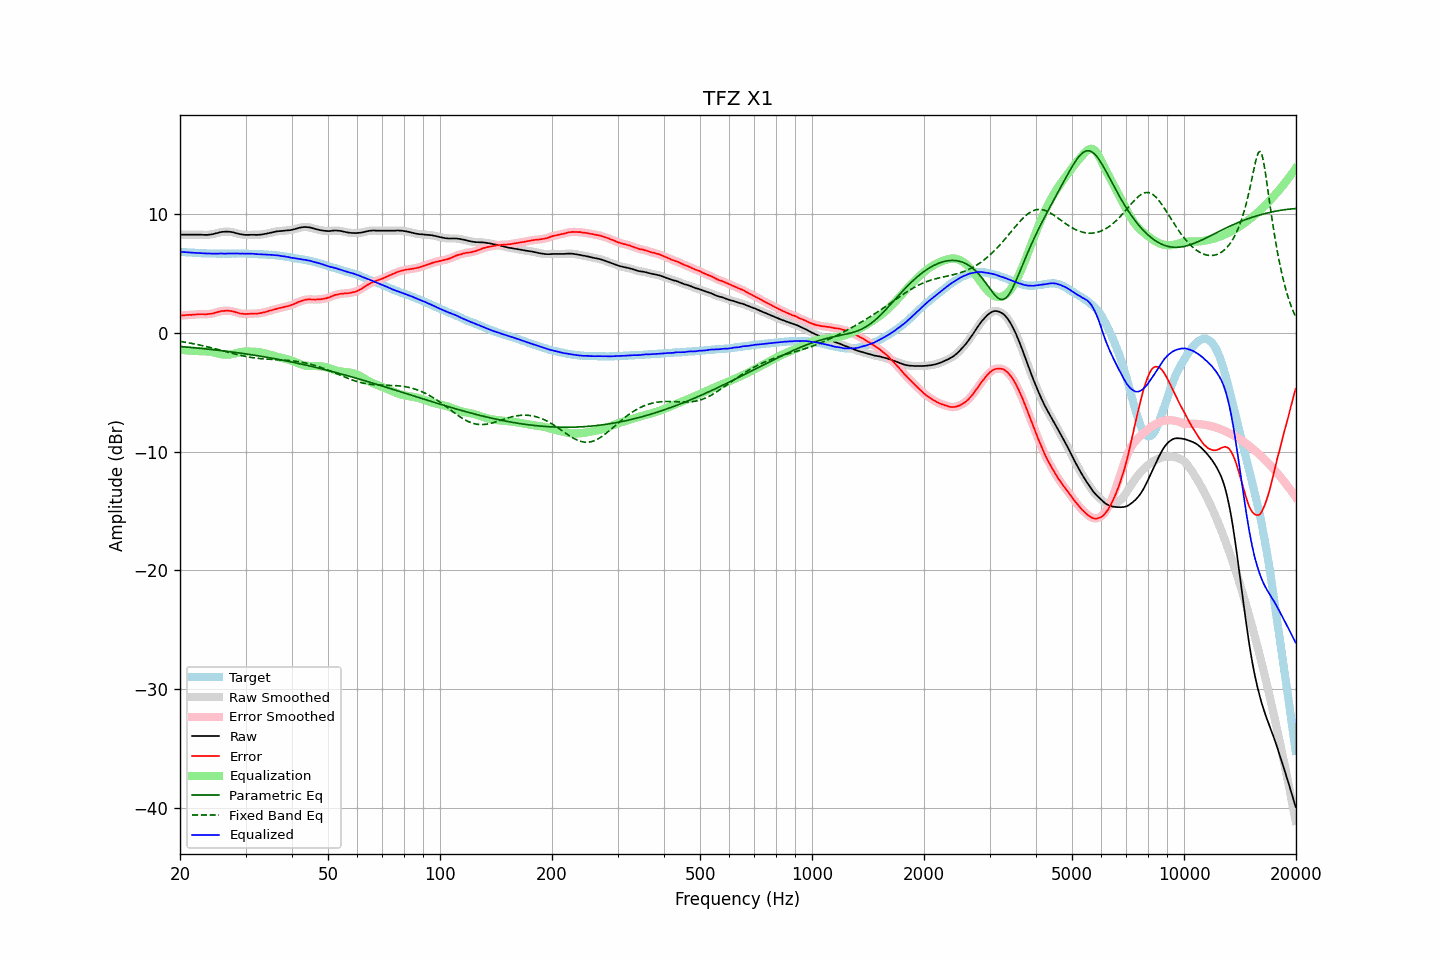

The table this chart was drawn from, first rows:
frequency, raw, error, smoothed, error_smoothed, equalization, parametric_eq, fixed_band_eq, equalized_raw, equalized_smoothed, target
20.00, 8.25, 1.44, 8.25, 1.44, -1.44, -1.16, -0.73, 6.81, 6.81, 6.81
20.20, 8.25, 1.45, 8.25, 1.45, -1.45, -1.17, -0.75, 6.80, 6.80, 6.80
20.40, 8.25, 1.46, 8.25, 1.46, -1.46, -1.18, -0.78, 6.79, 6.79, 6.79
20.61, 8.25, 1.47, 8.25, 1.47, -1.47, -1.19, -0.80, 6.78, 6.78, 6.78
20.81, 8.25, 1.49, 8.25, 1.49, -1.48, -1.21, -0.82, 6.77, 6.77, 6.76
21.02, 8.25, 1.50, 8.25, 1.50, -1.49, -1.22, -0.84, 6.76, 6.76, 6.75
21.23, 8.25, 1.51, 8.25, 1.50, -1.50, -1.23, -0.87, 6.75, 6.75, 6.74
21.44, 8.25, 1.50, 8.25, 1.51, -1.51, -1.24, -0.89, 6.74, 6.74, 6.75
21.66, 8.25, 1.52, 8.25, 1.51, -1.52, -1.25, -0.92, 6.73, 6.73, 6.73
21.87, 8.25, 1.52, 8.25, 1.52, -1.53, -1.27, -0.95, 6.72, 6.72, 6.73
22.09, 8.25, 1.54, 8.25, 1.54, -1.54, -1.28, -0.97, 6.71, 6.71, 6.71
22.31, 8.25, 1.55, 8.25, 1.55, -1.54, -1.29, -1.00, 6.71, 6.71, 6.70
22.54, 8.25, 1.56, 8.25, 1.56, -1.55, -1.31, -1.03, 6.70, 6.70, 6.69
22.76, 8.25, 1.56, 8.25, 1.56, -1.55, -1.32, -1.06, 6.70, 6.70, 6.69
22.99, 8.24, 1.56, 8.24, 1.56, -1.55, -1.33, -1.09, 6.69, 6.69, 6.68
23.22, 8.23, 1.56, 8.23, 1.55, -1.56, -1.35, -1.12, 6.67, 6.68, 6.67
23.45, 8.23, 1.55, 8.23, 1.56, -1.56, -1.36, -1.15, 6.67, 6.67, 6.68
23.69, 8.23, 1.56, 8.23, 1.56, -1.57, -1.38, -1.18, 6.66, 6.67, 6.67
23.92, 8.25, 1.59, 8.24, 1.57, -1.58, -1.39, -1.21, 6.67, 6.66, 6.66
24.16, 8.26, 1.59, 8.26, 1.59, -1.60, -1.40, -1.25, 6.66, 6.66, 6.67
24.40, 8.28, 1.61, 8.28, 1.62, -1.63, -1.42, -1.28, 6.65, 6.66, 6.67
24.65, 8.31, 1.65, 8.31, 1.65, -1.66, -1.43, -1.32, 6.65, 6.65, 6.66
24.89, 8.35, 1.69, 8.35, 1.69, -1.69, -1.45, -1.35, 6.66, 6.66, 6.66
25.14, 8.38, 1.73, 8.38, 1.73, -1.73, -1.46, -1.39, 6.65, 6.66, 6.65
25.39, 8.42, 1.77, 8.42, 1.77, -1.76, -1.48, -1.42, 6.66, 6.66, 6.65
25.65, 8.45, 1.80, 8.45, 1.80, -1.79, -1.50, -1.46, 6.66, 6.66, 6.65
25.91, 8.48, 1.83, 8.47, 1.82, -1.82, -1.51, -1.50, 6.66, 6.66, 6.65
26.16, 8.49, 1.83, 8.49, 1.84, -1.84, -1.53, -1.53, 6.65, 6.66, 6.66
26.43, 8.50, 1.85, 8.50, 1.85, -1.85, -1.55, -1.57, 6.65, 6.65, 6.65
26.69, 8.51, 1.86, 8.50, 1.85, -1.85, -1.56, -1.61, 6.66, 6.65, 6.65
26.96, 8.50, 1.85, 8.50, 1.85, -1.85, -1.58, -1.64, 6.65, 6.66, 6.65
27.23, 8.49, 1.84, 8.49, 1.84, -1.83, -1.60, -1.68, 6.66, 6.66, 6.65
27.50, 8.47, 1.82, 8.47, 1.82, -1.81, -1.61, -1.72, 6.66, 6.66, 6.65
27.77, 8.45, 1.79, 8.44, 1.79, -1.78, -1.63, -1.75, 6.67, 6.66, 6.66
28.05, 8.41, 1.76, 8.41, 1.75, -1.75, -1.65, -1.79, 6.66, 6.66, 6.65
28.33, 8.37, 1.71, 8.37, 1.71, -1.71, -1.67, -1.82, 6.66, 6.66, 6.66
28.62, 8.34, 1.68, 8.34, 1.67, -1.68, -1.69, -1.85, 6.66, 6.66, 6.66
28.90, 8.30, 1.63, 8.30, 1.64, -1.65, -1.71, -1.89, 6.65, 6.66, 6.67
29.19, 8.28, 1.61, 8.28, 1.61, -1.62, -1.72, -1.92, 6.66, 6.66, 6.67
29.48, 8.26, 1.60, 8.26, 1.59, -1.60, -1.74, -1.95, 6.66, 6.66, 6.66
29.78, 8.24, 1.58, 8.24, 1.58, -1.59, -1.76, -1.97, 6.65, 6.65, 6.66
30.08, 8.23, 1.57, 8.23, 1.58, -1.58, -1.78, -2.00, 6.65, 6.65, 6.66
30.38, 8.23, 1.59, 8.23, 1.58, -1.58, -1.80, -2.03, 6.65, 6.65, 6.64
30.68, 8.23, 1.59, 8.23, 1.59, -1.58, -1.82, -2.05, 6.65, 6.65, 6.64
30.99, 8.24, 1.60, 8.24, 1.60, -1.59, -1.84, -2.07, 6.65, 6.65, 6.64
31.30, 8.24, 1.60, 8.24, 1.60, -1.59, -1.86, -2.09, 6.65, 6.64, 6.64
31.61, 8.24, 1.61, 8.24, 1.61, -1.60, -1.89, -2.11, 6.64, 6.63, 6.63
31.93, 8.23, 1.62, 8.23, 1.61, -1.61, -1.91, -2.13, 6.62, 6.62, 6.61
32.24, 8.23, 1.61, 8.23, 1.62, -1.62, -1.93, -2.15, 6.61, 6.61, 6.62
32.57, 8.24, 1.64, 8.24, 1.63, -1.64, -1.95, -2.16, 6.60, 6.60, 6.60
32.89, 8.25, 1.65, 8.25, 1.65, -1.66, -1.97, -2.18, 6.59, 6.59, 6.60
33.22, 8.27, 1.68, 8.27, 1.68, -1.68, -2.00, -2.19, 6.59, 6.59, 6.59
33.55, 8.29, 1.70, 8.29, 1.70, -1.71, -2.02, -2.20, 6.58, 6.58, 6.59
33.89, 8.32, 1.74, 8.31, 1.74, -1.74, -2.04, -2.21, 6.58, 6.58, 6.58
34.23, 8.34, 1.78, 8.34, 1.78, -1.77, -2.06, -2.22, 6.57, 6.57, 6.56
34.57, 8.37, 1.81, 8.37, 1.81, -1.81, -2.09, -2.22, 6.56, 6.56, 6.56
34.92, 8.41, 1.87, 8.40, 1.85, -1.85, -2.11, -2.23, 6.56, 6.55, 6.54
35.27, 8.44, 1.88, 8.44, 1.89, -1.89, -2.14, -2.24, 6.55, 6.55, 6.56
35.62, 8.47, 1.94, 8.47, 1.93, -1.93, -2.16, -2.25, 6.54, 6.54, 6.53
35.97, 8.50, 1.97, 8.50, 1.97, -1.97, -2.19, -2.25, 6.53, 6.53, 6.53
... 635 more rows
